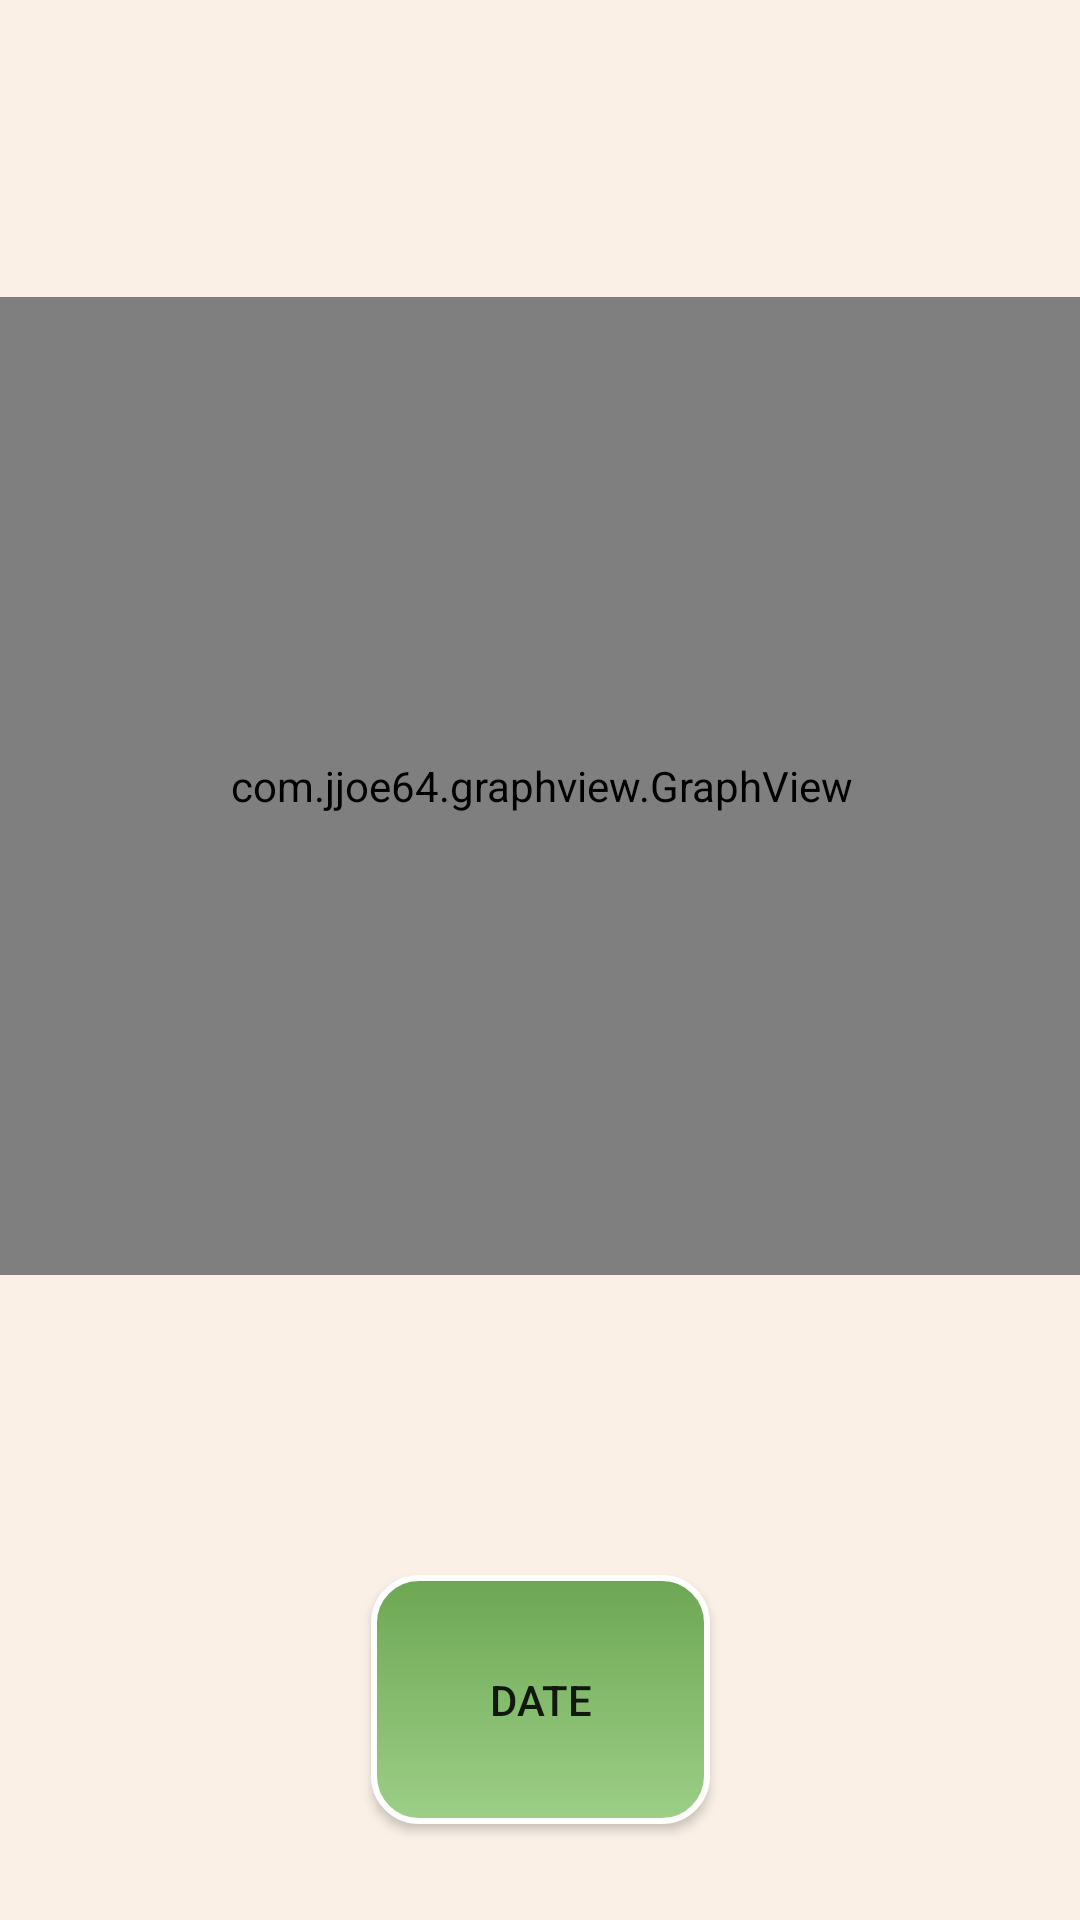

Here is an Android app screen rendered from its layout file. Give the layout XML and the strings, colors and styles it references.
<!-- AndroidManifest.xml: application theme AppTheme -->
<!-- res/layout/activity_logpulse.xml -->
<?xml version="1.0" encoding="utf-8"?>
<android.support.constraint.ConstraintLayout xmlns:android="http://schemas.android.com/apk/res/android"
    xmlns:app="http://schemas.android.com/apk/res-auto"
    xmlns:tools="http://schemas.android.com/tools"
    android:layout_width="match_parent"
    android:layout_height="match_parent"
    android:background="#FAF0E6"
    tools:context=".logpulse">

    <com.jjoe64.graphview.GraphView
        android:id="@+id/graph1"
        android:layout_width="376dp"
        android:layout_height="326dp"
        android:layout_marginStart="14dp"
        android:layout_marginEnd="14dp"
        android:layout_marginBottom="100dp"
        app:layout_constraintBottom_toTopOf="@+id/dateBtn"
        app:layout_constraintEnd_toEndOf="parent"
        app:layout_constraintStart_toStartOf="parent"
        app:layout_constraintTop_toBottomOf="@+id/dateText" />

    <Button
        android:id="@+id/dateBtn"
        android:layout_width="113dp"
        android:layout_height="83dp"
        android:layout_marginBottom="32dp"
        android:background="@drawable/custom_button"
        android:text="@string/date"
        app:layout_constraintBottom_toBottomOf="parent"
        app:layout_constraintEnd_toEndOf="parent"
        app:layout_constraintStart_toStartOf="parent"
        app:layout_constraintTop_toBottomOf="@+id/graph1" />

    <TextView
        android:id="@+id/dateText"
        android:layout_width="254dp"
        android:layout_height="0dp"
        android:layout_marginTop="61dp"
        android:layout_marginBottom="57dp"
        android:text="Date"
        android:textAlignment="center"
        android:textSize="30sp"
        app:layout_constraintBottom_toTopOf="@+id/graph1"
        app:layout_constraintEnd_toEndOf="parent"
        app:layout_constraintStart_toStartOf="parent"
        app:layout_constraintTop_toTopOf="parent" />

</android.support.constraint.ConstraintLayout>
<!-- resources referenced by this layout -->
<resources>
  <!-- drawable custom_button (drawable) -->
  <?xml version="1.0" encoding="utf-8"?>
  <selector xmlns:android="http://schemas.android.com/apk/res/android">
      <item
          android:state_pressed="true"
          android:drawable="@drawable/button_pressed"/>
      <item
          android:state_enabled="false"
          android:drawable="@drawable/button_disble"/>
      <item
          android:drawable="@drawable/button_defult"/>
  
  </selector>
  <string name="date">Date</string>
  <style name="AppTheme" parent="Theme.AppCompat.Light.NoActionBar">
          
          <item name="colorPrimary">@color/colorPrimary</item>
          <item name="colorPrimaryDark">@color/colorPrimaryDark</item>
          <item name="colorAccent">@color/colorAccent</item>
      </style>
  <!-- drawable button_pressed (drawable) -->
  <?xml version="1.0" encoding="utf-8"?>
  <shape xmlns:android="http://schemas.android.com/apk/res/android">
      android:shape = "rectagle">
      <gradient
          android:angle="90"
          android:startColor="#86c66a"
          android:endColor="#b0de9d"/>
  
          <padding
              android:bottom="7dp"
              android:left="7dp"
              android:right="7dp"
              android:top="7dp"
              />
          <stroke
              android:width="2dp"
              android:color="#FFF"/>
              
              
          <corners android:radius="15dp"/>
  
  
  
  </shape>
  <!-- drawable button_disble (drawable) -->
  <?xml version="1.0" encoding="utf-8"?>
  <shape xmlns:android="http://schemas.android.com/apk/res/android">
      android:shape = "rectagle">
      <solid
          android:color="#b6b7b5"/>
          <padding
              android:bottom="7dp"
              android:left="7dp"
              android:right="7dp"
              android:top="7dp"
              />
          <stroke
              android:width="2dp"
              android:color="#FFF"/>
              
              
          <corners android:radius="15dp"/>
  
  
  
  </shape>
  <!-- drawable button_defult (drawable) -->
  <?xml version="1.0" encoding="utf-8"?>
  <shape xmlns:android="http://schemas.android.com/apk/res/android">
      android:shape = "rectagle">
      <gradient
          android:angle="90"
          android:startColor="#9dcf87"
          android:endColor="#6ca752"/>
  
          <padding
              android:bottom="7dp"
              android:left="7dp"
              android:right="7dp"
              android:top="7dp"
              />
          <stroke
              android:width="2dp"
              android:color="#FFF"/>
              
              
          <corners android:radius="15dp"/>
  
  
  
  </shape>
  <!-- not gathered from this repository: default colours our renderer supplied (Android Studio template values) -->
  <color name="colorPrimary">#FF6200EE</color>
  <color name="colorPrimaryDark">#FF3700B3</color>
  <color name="colorAccent">#FF03DAC5</color>
</resources>
